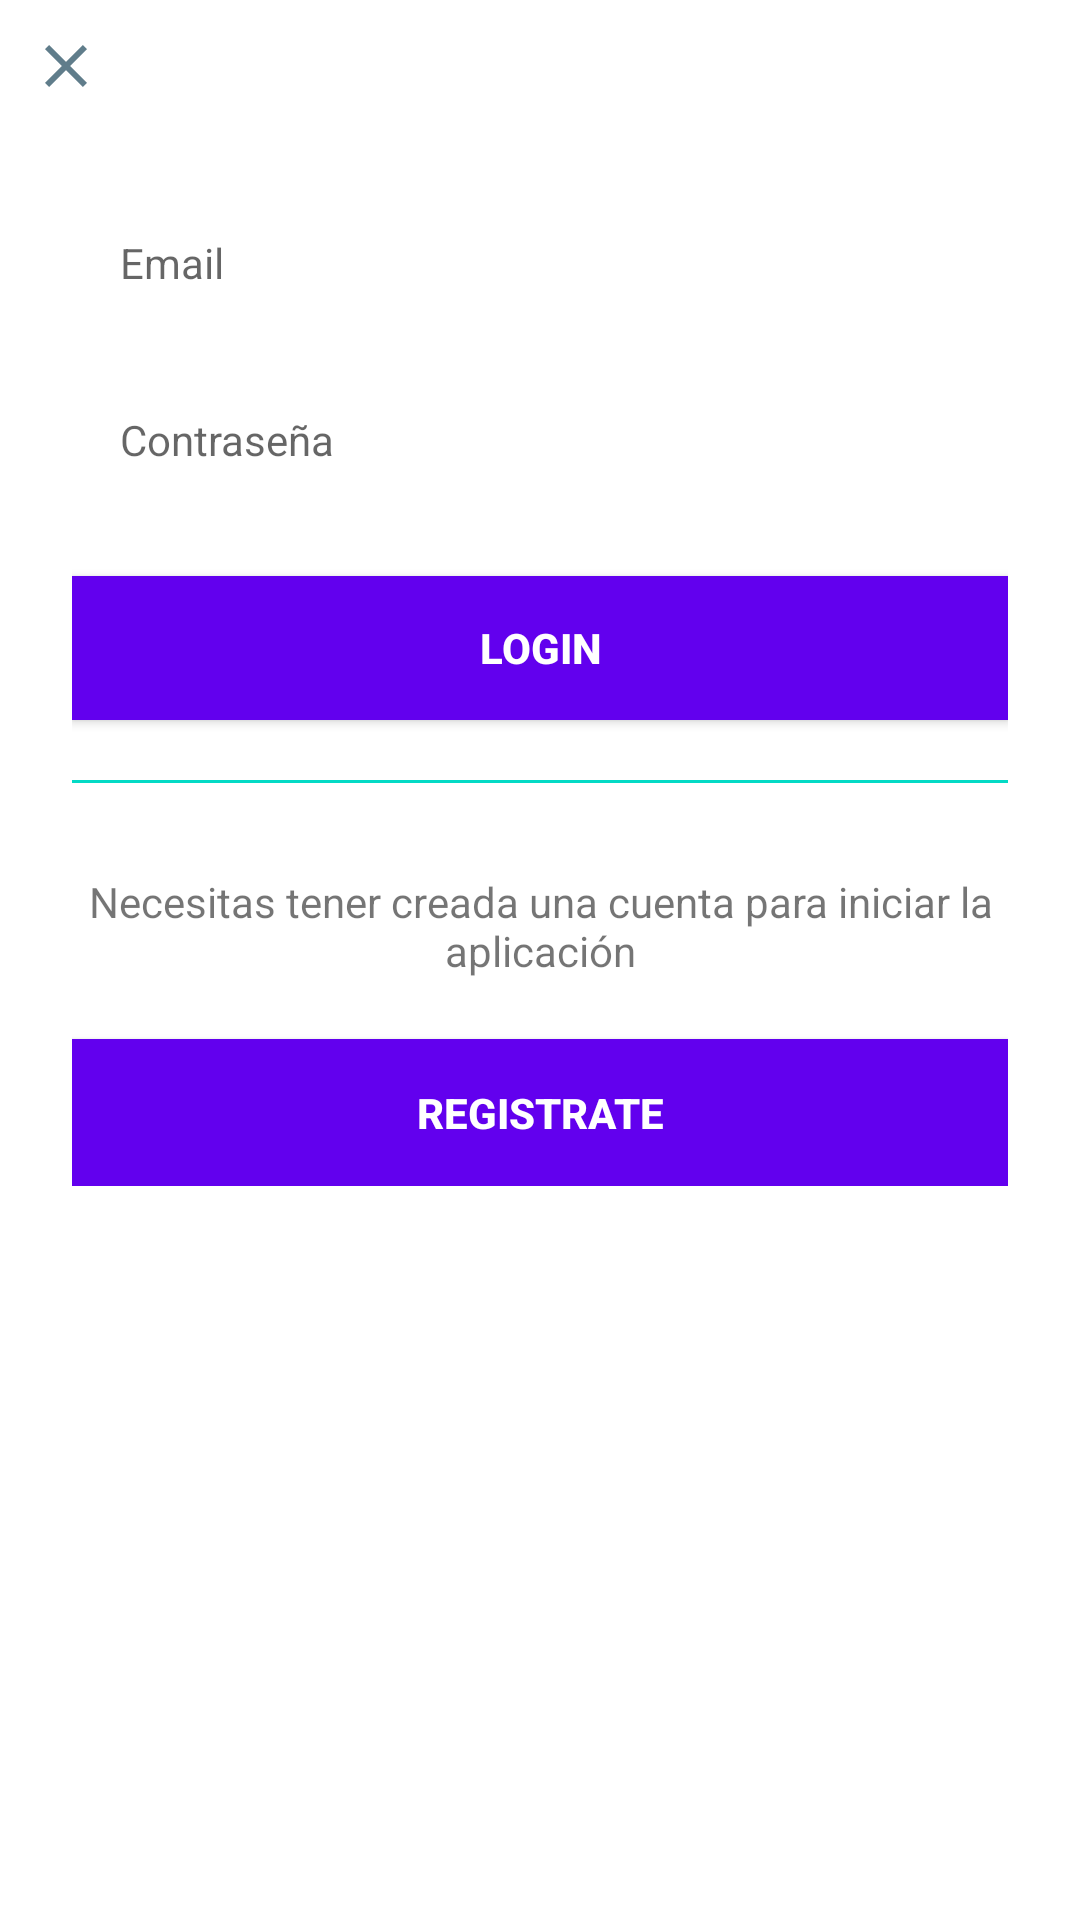

Layout XML and referenced resources for this Android screen:
<!-- AndroidManifest.xml: application theme AppTheme -->
<!-- res/layout/dialog_login.xml -->
<?xml version="1.0" encoding="utf-8"?>
<RelativeLayout xmlns:android="http://schemas.android.com/apk/res/android"
    android:layout_width="match_parent"
    android:layout_height="match_parent"
    android:background="@android:color/white">

    <ImageButton
        android:id="@+id/img_dialoglogin_close"
        android:layout_width="wrap_content"
        android:layout_height="wrap_content"
        android:layout_alignParentTop="true"
        android:layout_marginTop="10dp"
        android:layout_marginStart="10dp"
        android:background="@drawable/ic_window_close" />

    <RelativeLayout
        android:layout_below="@id/img_dialoglogin_close"
        android:layout_width="match_parent"
        android:layout_height="wrap_content"
        android:paddingStart="24dp"
        android:layout_marginTop="20dp"
        android:paddingBottom="24dp"
        android:paddingEnd="24dp">

        <EditText
            android:id="@+id/edt_dialoglogin_email"
            android:layout_width="match_parent"
            android:layout_height="wrap_content"
            android:layout_centerHorizontal="true"
            android:layout_marginTop="8dp"
            android:ems="10"
            android:background="@drawable/edit_text_border"
            android:hint="Email"
            android:inputType="textEmailAddress"
            android:padding="16dp"
            android:textAppearance="?android:attr/textAppearanceSmall" />

        <EditText
            android:id="@+id/edt_dialoglogin_password"
            android:layout_width="match_parent"
            android:layout_height="wrap_content"
            android:layout_below="@+id/edt_dialoglogin_email"
            android:layout_centerHorizontal="true"
            android:layout_marginBottom="20dp"
            android:layout_marginTop="8dp"
            android:ems="10"
            android:background="@drawable/edit_text_border"
            android:hint="Contraseña"
            android:inputType="textPassword"
            android:padding="16dp"
            android:textAppearance="?android:attr/textAppearanceSmall" />

        <Button
            android:id="@+id/btn_dialoglogin_login"
            android:layout_width="match_parent"
            android:layout_height="wrap_content"
            android:layout_below="@+id/edt_dialoglogin_password"
            android:layout_centerHorizontal="true"
            android:paddingBottom="@dimen/_15sdp"
            android:paddingTop="@dimen/_15sdp"
            android:text="Login"
            android:textStyle="bold"
            android:background="@color/colorPrimary"
            android:textColor="@android:color/white" />

        <View
            android:id="@+id/divider"
            android:layout_width="match_parent"
            android:layout_height="1dp"
            android:layout_below="@+id/btn_dialoglogin_login"
            android:layout_marginBottom="20dp"
            android:layout_marginTop="20dp"
            android:background="@color/colorAccent" />


        <TextView

            android:id="@+id/txt_dialoglogin_info"
            android:layout_width="wrap_content"
            android:layout_height="wrap_content"
            android:layout_centerHorizontal="true"
            android:gravity="center"
            android:layout_below="@+id/divider"
            android:paddingBottom="20dp"
            android:paddingTop="10dp"
            android:text="Necesitas tener creada una cuenta para iniciar la aplicación"
            android:textAppearance="?android:attr/textAppearanceSmall" />

        <Button
            android:id="@+id/btn_dialoglogin_register"
            android:layout_width="match_parent"
            android:layout_height="wrap_content"
            android:layout_below="@+id/txt_dialoglogin_info"
            android:layout_centerHorizontal="true"
            android:paddingBottom="15dp"
            android:background="@color/colorPrimary"
            android:paddingTop="15dp"
            android:text="Registrate"
            android:textStyle="bold"
            android:textColor="@android:color/white"
            android:onClick="goRegister"/>
    </RelativeLayout>
</RelativeLayout>
<!-- resources referenced by this layout -->
<resources>
  <!-- drawable ic_window_close (drawable) -->
  <vector xmlns:android="http://schemas.android.com/apk/res/android"
      android:width="24dp"
      android:height="24dp"
      android:viewportWidth="24.0"
      android:viewportHeight="24.0">
      <path
          android:fillColor="#607D8B"
          android:pathData="M19,6.41L17.59,5 12,10.59 6.41,5 5,6.41 10.59,12 5,17.59 6.41,19 12,13.41 17.59,19 19,17.59 13.41,12z"/>
  </vector>
  <style name="AppTheme" parent="Theme.AppCompat.Light.NoActionBar">
          
          <item name="colorPrimary">@color/colorPrimary</item>
          <item name="colorPrimaryDark">@color/colorPrimaryDark</item>
          <item name="colorAccent">@color/colorAccent</item>
      </style>
  <!-- not gathered from this repository: default colours our renderer supplied (Android Studio template values) -->
  <color name="colorPrimary">#FF6200EE</color>
  <color name="colorPrimaryDark">#FF3700B3</color>
  <color name="colorAccent">#FF03DAC5</color>
</resources>
